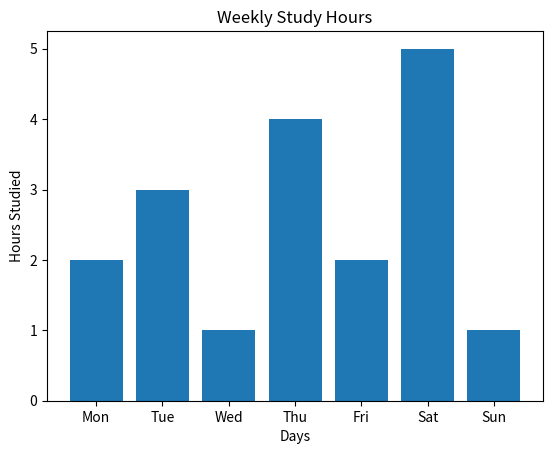

Here is the Python script that generated this plot:
import matplotlib.pyplot as plt

days = ['Mon', 'Tue', 'Wed', 'Thu', 'Fri', 'Sat', 'Sun']
study_hours = [2, 3, 1, 4, 2, 5, 1]

plt.bar(days, study_hours)
plt.xlabel('Days')
plt.ylabel('Hours Studied')
plt.title('Weekly Study Hours')

plt.savefig("study_hours.png")
plt.show()

